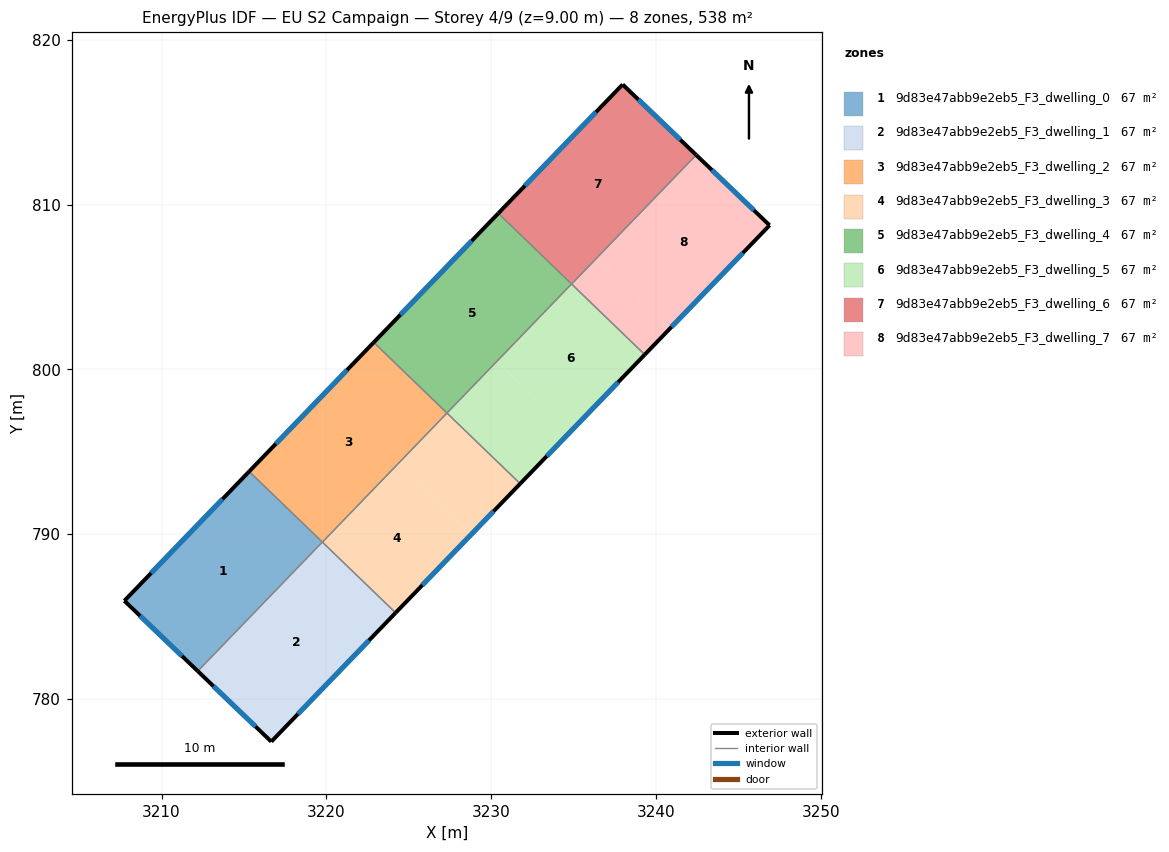
=== STOREY PLAN SPEC (per zone: floor XY polygon, exterior-wall plan segments, windows/doors) ===
zone 1: 9d83e47abb9e2eb5_F3_dwelling_0  (67.2 m²)
  floor: (3219.75, 789.51) (3212.20, 781.68) (3207.74, 785.95) (3215.31, 793.79)
  floor: (3219.75, 789.52) (3219.75, 789.51) (3215.31, 793.79) (3215.31, 793.80)
  exterior wall: (3207.74, 785.95) – (3212.20, 781.68)  [6.2 m]
    window: (3208.70, 785.04) – (3211.24, 782.60)  [6.0 m²]
  exterior wall: (3215.31, 793.80) – (3207.74, 785.95)  [10.9 m]
    window: (3213.69, 792.12) – (3209.36, 787.63)  [10.7 m²]
  interior walls: 2
zone 2: 9d83e47abb9e2eb5_F3_dwelling_1  (67.2 m²)
  floor: (3224.20, 785.23) (3216.66, 777.41) (3212.20, 781.68) (3219.75, 789.52)
  exterior wall: (3216.66, 777.41) – (3224.20, 785.23)  [10.9 m]
    window: (3218.27, 779.08) – (3222.59, 783.55)  [10.6 m²]
  exterior wall: (3212.20, 781.68) – (3216.66, 777.41)  [6.2 m]
    window: (3213.15, 780.77) – (3215.70, 778.32)  [6.1 m²]
  interior walls: 2
zone 3: 9d83e47abb9e2eb5_F3_dwelling_2  (67.2 m²)
  floor: (3227.31, 797.34) (3219.76, 789.51) (3215.31, 793.80) (3222.87, 801.63)
  floor: (3227.32, 797.35) (3227.31, 797.34) (3222.87, 801.63) (3222.87, 801.63)
  exterior wall: (3222.87, 801.63) – (3215.31, 793.80)  [10.9 m]
    window: (3221.25, 799.96) – (3216.93, 795.48)  [10.7 m²]
  interior walls: 3
zone 4: 9d83e47abb9e2eb5_F3_dwelling_3  (67.2 m²)
  floor: (3228.74, 789.93) (3224.20, 785.23) (3219.76, 789.51) (3224.30, 794.22)
  floor: (3231.76, 793.06) (3228.74, 789.93) (3224.30, 794.22) (3227.32, 797.35)
  exterior wall: (3224.20, 785.23) – (3231.76, 793.06)  [10.9 m]
    window: (3225.82, 786.90) – (3230.14, 791.38)  [10.7 m²]
  interior walls: 3
zone 5: 9d83e47abb9e2eb5_F3_dwelling_4  (67.2 m²)
  floor: (3234.87, 805.17) (3227.32, 797.35) (3222.87, 801.63) (3230.43, 809.46)
  floor: (3234.87, 805.17) (3230.43, 809.46) (3230.43, 809.47)
  exterior wall: (3230.43, 809.47) – (3222.87, 801.63)  [10.9 m]
    window: (3228.81, 807.79) – (3224.49, 803.31)  [10.7 m²]
  interior walls: 3
zone 6: 9d83e47abb9e2eb5_F3_dwelling_5  (67.2 m²)
  floor: (3239.32, 800.89) (3234.79, 796.20) (3230.35, 800.49) (3234.88, 805.18)
  floor: (3234.79, 796.20) (3231.76, 793.06) (3227.32, 797.35) (3230.35, 800.49)
  exterior wall: (3231.76, 793.06) – (3239.32, 800.89)  [10.9 m]
    window: (3233.38, 794.74) – (3237.70, 799.21)  [10.7 m²]
  interior walls: 3
zone 7: 9d83e47abb9e2eb5_F3_dwelling_6  (67.2 m²)
  floor: (3242.43, 813.01) (3234.88, 805.18) (3230.43, 809.47) (3237.98, 817.29)
  floor: (3242.44, 813.01) (3234.88, 805.18) (3239.07, 809.52)
  exterior wall: (3237.98, 817.29) – (3230.43, 809.47)  [10.9 m]
    window: (3236.36, 815.61) – (3232.05, 811.14)  [10.6 m²]
  exterior wall: (3242.44, 813.01) – (3237.98, 817.29)  [6.2 m]
    window: (3241.48, 813.93) – (3238.93, 816.37)  [6.1 m²]
  interior walls: 2
zone 8: 9d83e47abb9e2eb5_F3_dwelling_7  (67.2 m²)
  floor: (3246.89, 808.74) (3240.84, 802.47) (3236.40, 806.75) (3242.44, 813.01)
  floor: (3240.84, 802.47) (3239.32, 800.89) (3234.88, 805.18) (3236.40, 806.75)
  exterior wall: (3246.89, 808.74) – (3242.44, 813.01)  [6.2 m]
    window: (3245.94, 809.65) – (3243.39, 812.09)  [6.0 m²]
  exterior wall: (3239.32, 800.89) – (3246.89, 808.74)  [10.9 m]
    window: (3240.94, 802.57) – (3245.27, 807.06)  [10.7 m²]
  interior walls: 2

=== DERIVED (storey summary) ===
Building: EU S2 Campaign
Storey: 4 of 9  (floor level z = 9.00 m)
Storey gross floor area: 537.7 m²
Zones on this storey: 8
  - 9d83e47abb9e2eb5_F3_dwelling_0: floor 67.2 m²; exterior wall 17.1 m (51.2 m²); 2 window(s) 16.7 m²; WWR 32.7%
  - 9d83e47abb9e2eb5_F3_dwelling_1: floor 67.2 m²; exterior wall 17.0 m (51.1 m²); 2 window(s) 16.7 m²; WWR 32.7%
  - 9d83e47abb9e2eb5_F3_dwelling_2: floor 67.2 m²; exterior wall 10.9 m (32.7 m²); 1 window(s) 10.7 m²; WWR 32.7%
  - 9d83e47abb9e2eb5_F3_dwelling_3: floor 67.2 m²; exterior wall 10.9 m (32.7 m²); 1 window(s) 10.7 m²; WWR 32.7%
  - 9d83e47abb9e2eb5_F3_dwelling_4: floor 67.2 m²; exterior wall 10.9 m (32.7 m²); 1 window(s) 10.7 m²; WWR 32.7%
  - 9d83e47abb9e2eb5_F3_dwelling_5: floor 67.2 m²; exterior wall 10.9 m (32.7 m²); 1 window(s) 10.7 m²; WWR 32.7%
  - 9d83e47abb9e2eb5_F3_dwelling_6: floor 67.2 m²; exterior wall 17.0 m (51.1 m²); 2 window(s) 16.7 m²; WWR 32.7%
  - 9d83e47abb9e2eb5_F3_dwelling_7: floor 67.2 m²; exterior wall 17.1 m (51.2 m²); 2 window(s) 16.7 m²; WWR 32.7%
Zone adjacency (shared interzone walls):
  - 9d83e47abb9e2eb5_F3_dwelling_0 ↔ 9d83e47abb9e2eb5_F3_dwelling_1
  - 9d83e47abb9e2eb5_F3_dwelling_0 ↔ 9d83e47abb9e2eb5_F3_dwelling_2
  - 9d83e47abb9e2eb5_F3_dwelling_1 ↔ 9d83e47abb9e2eb5_F3_dwelling_3
  - 9d83e47abb9e2eb5_F3_dwelling_2 ↔ 9d83e47abb9e2eb5_F3_dwelling_3
  - 9d83e47abb9e2eb5_F3_dwelling_2 ↔ 9d83e47abb9e2eb5_F3_dwelling_4
  - 9d83e47abb9e2eb5_F3_dwelling_3 ↔ 9d83e47abb9e2eb5_F3_dwelling_5
  - 9d83e47abb9e2eb5_F3_dwelling_4 ↔ 9d83e47abb9e2eb5_F3_dwelling_5
  - 9d83e47abb9e2eb5_F3_dwelling_4 ↔ 9d83e47abb9e2eb5_F3_dwelling_6
  - 9d83e47abb9e2eb5_F3_dwelling_5 ↔ 9d83e47abb9e2eb5_F3_dwelling_7
  - 9d83e47abb9e2eb5_F3_dwelling_6 ↔ 9d83e47abb9e2eb5_F3_dwelling_7